Image classification data set "Data" (addy369/Intern_IITB on GitHub). Class labels (2): benign patches, in situ patches.

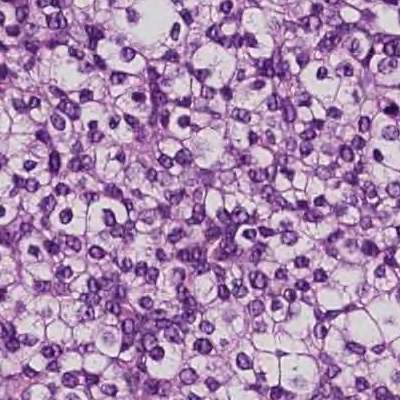
Label: in situ patches

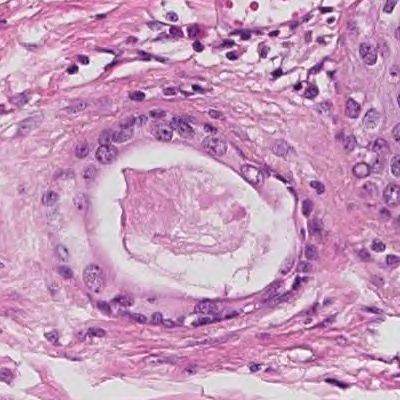
Label: in situ patches

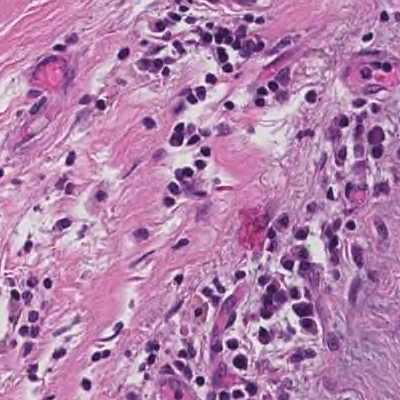
Label: benign patches

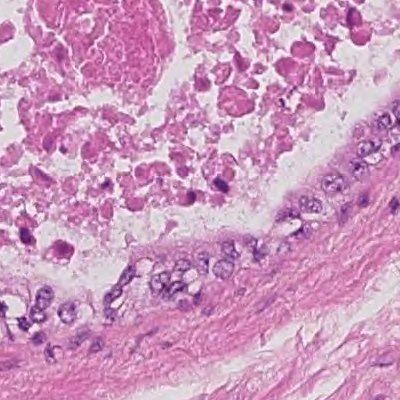
Label: in situ patches

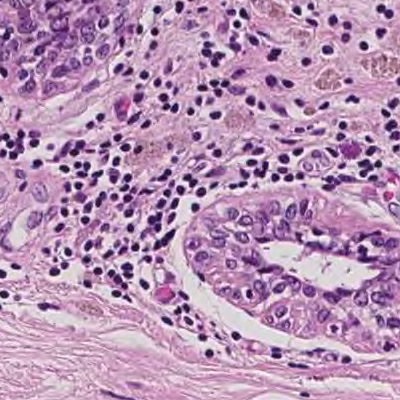
Label: benign patches

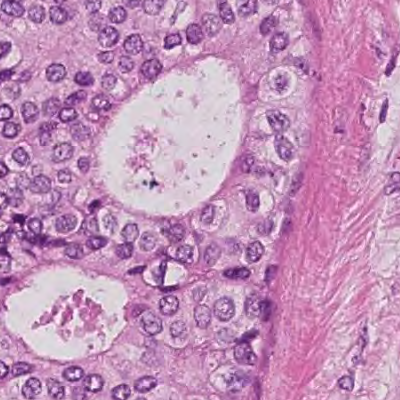
Label: in situ patches
